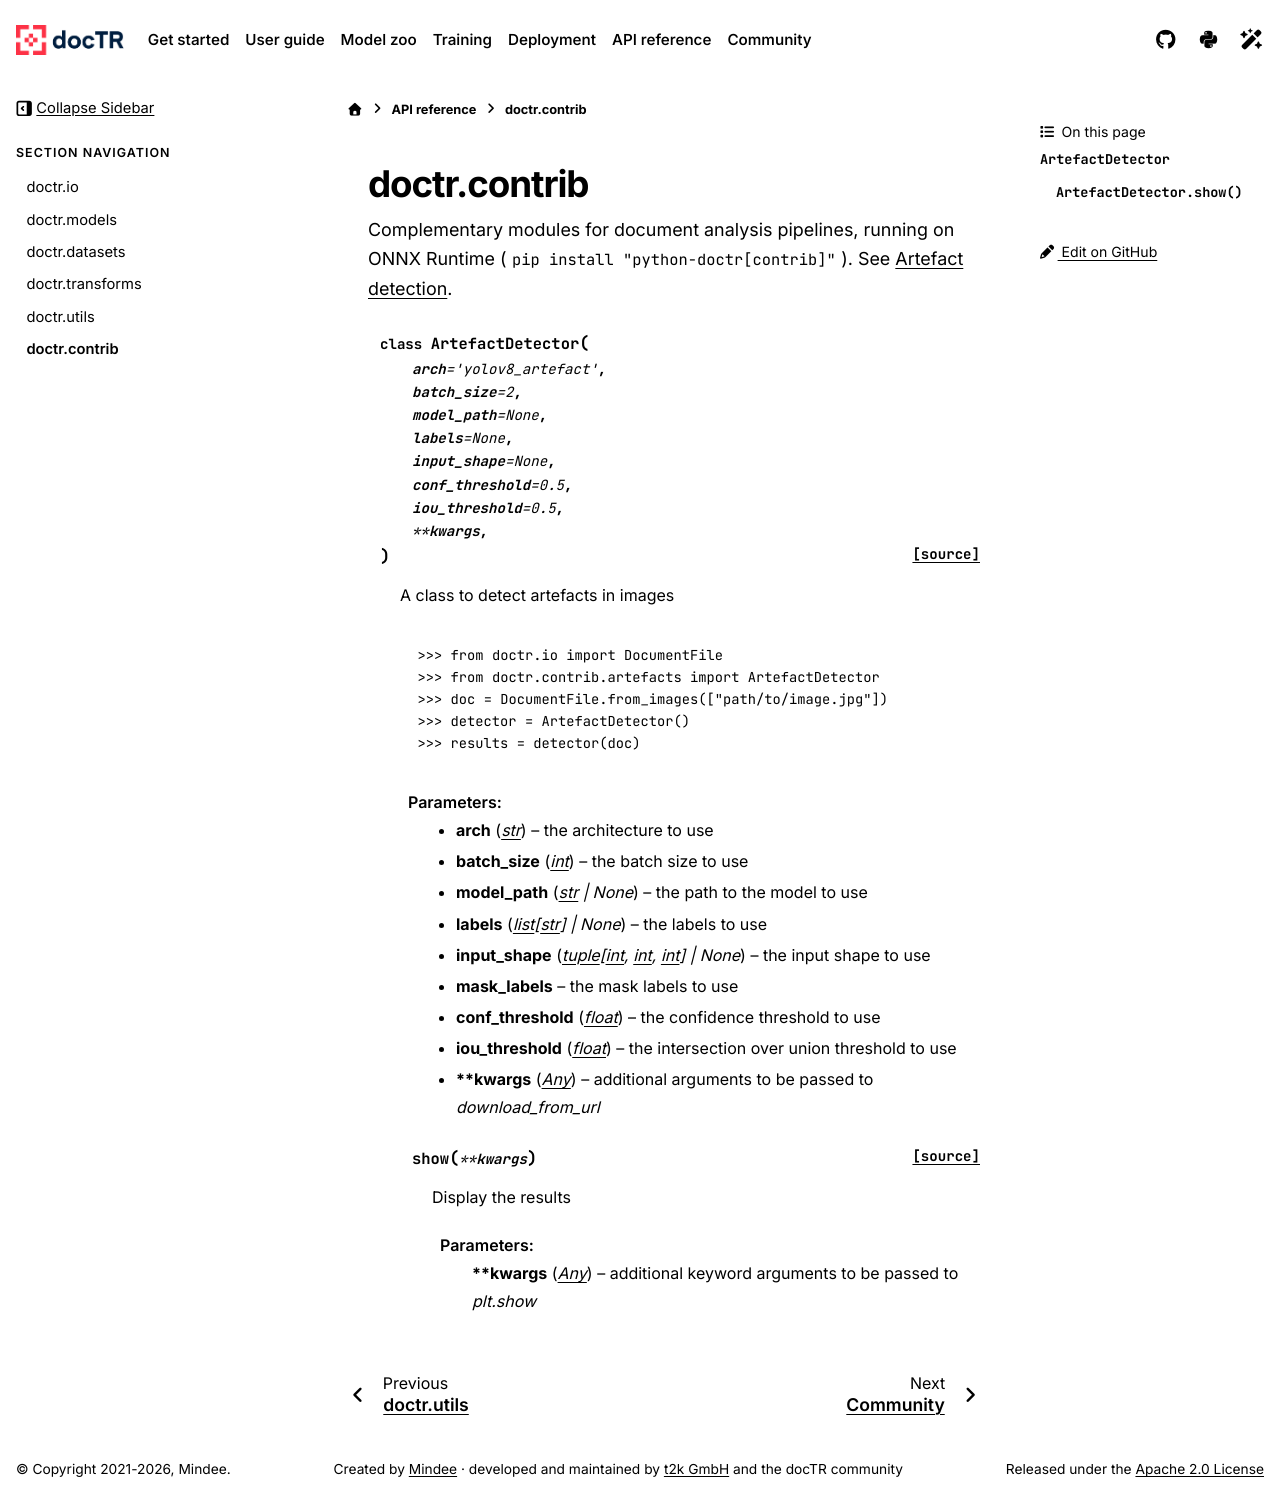

repository: mindee/doctr · page: api/contrib.html · generator: sphinx

# doctr.contrib

```{eval-rst}
.. module:: doctr.contrib
```

Complementary modules for document analysis pipelines, running on ONNX Runtime
(`pip install "python-doctr[contrib]"`). See [](../user_guide/artefacts.md).

```{eval-rst}
.. autoclass:: ArtefactDetector
   :members: show
```
